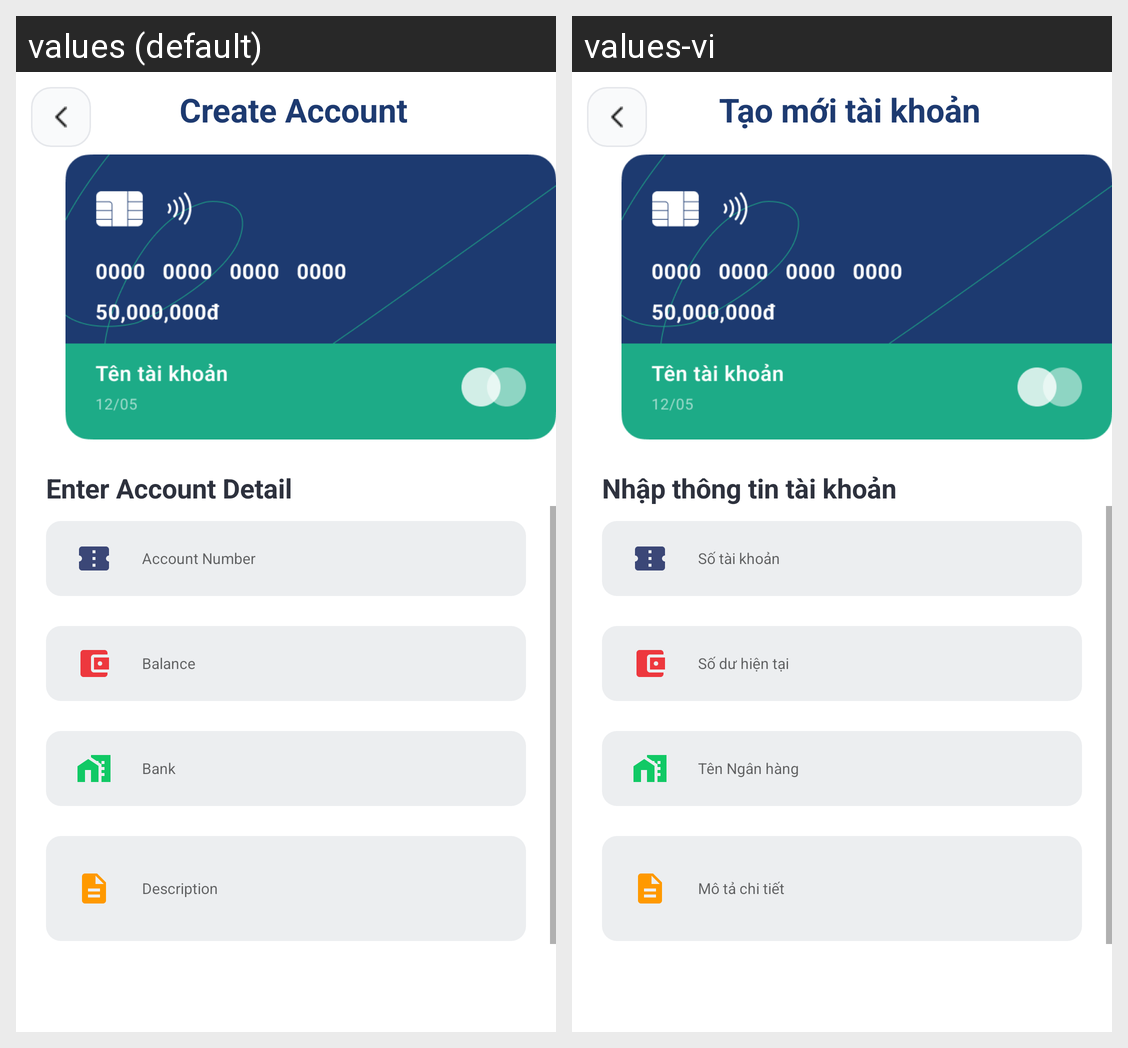

Here is an Android app screen in its default locale and in the app's own translations. Write out the translated-string differences for the strings that appear on this screen.
Android screen res/layout/activity_card_creation.xml rendered under 2 locales, left to right: values (default), values-vi. Device: Nexus 5 (rendered at 1080×1920; each locale shown at half size, 540×960, under a caption strip naming it); theme Theme.PrudentialFinance.
Strings drawn on this screen, with the default value and each locale's value (text and hints the layout hard-codes, and strings that could not be matched under every locale, appear in the picture but are not listed):

create_account
  values: Create Account
  values-vi: Tạo mới tài khoản

enter_account_detail
  values: Enter Account Detail
  values-vi: Nhập thông tin tài khoản

account_number
  values: Account Number
  values-vi: Số tài khoản

balance
  values: Balance
  values-vi: Số dư hiện tại

bank
  values: Bank
  values-vi: Tên Ngân hàng

description
  values: Description
  values-vi: Mô tả chi tiết
